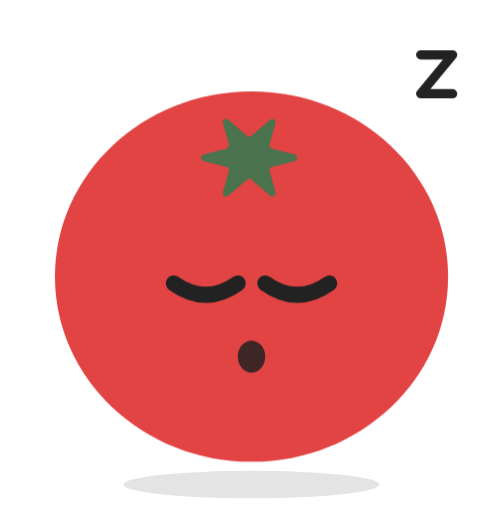
t = 0.00 s
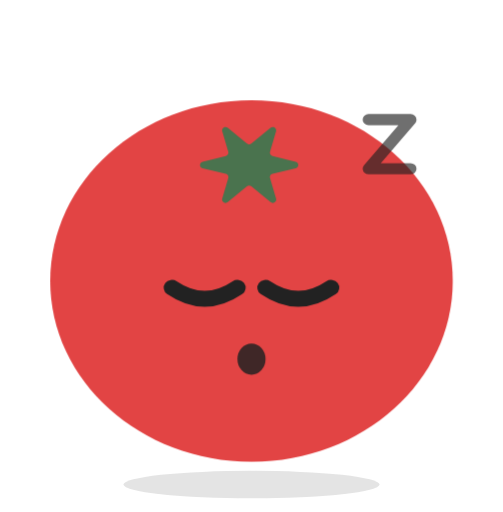
t = 1.10 s
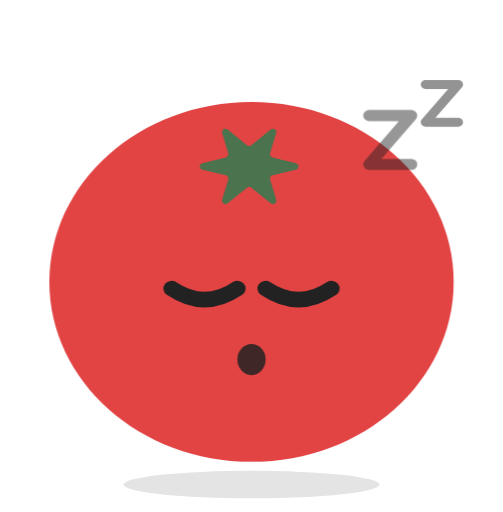
t = 1.34 s
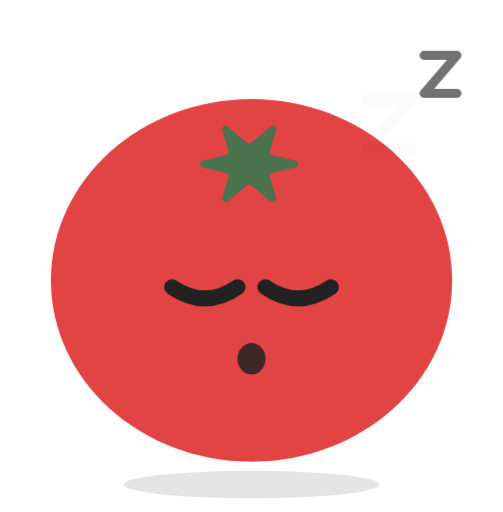
t = 2.22 s
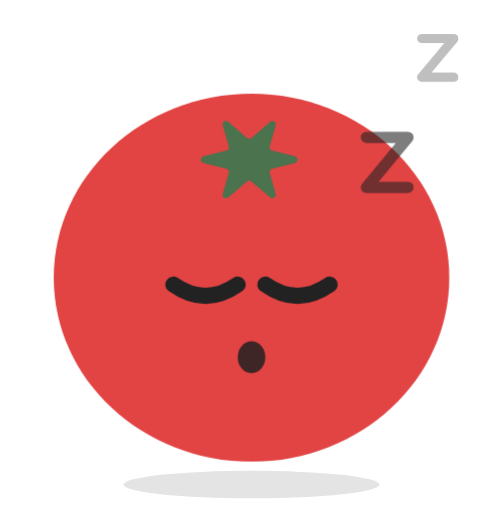
t = 2.70 s
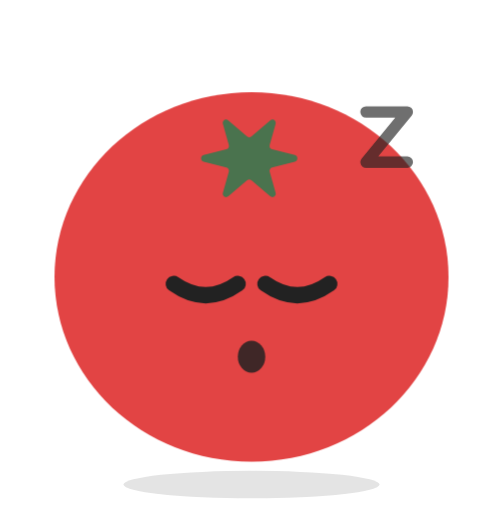
t = 3.50 s

The animated SVG that drew these frames (rendered in a browser with its animation timeline set to each time). Animation: 2 CSS @keyframes rules; one cycle of 4.30 s, repeats indefinitely.

<svg xmlns="http://www.w3.org/2000/svg" viewBox="-12 -20 110 112" width="220" height="224" role="img" aria-label="빨강 토마토들 캐릭터 (졸림)">
<title>빨강 토마토들 캐릭터 (졸림)</title><style>.wrap{transform-origin:43px 81px;animation:breathe 3.2s ease-in-out infinite}@keyframes breathe{0%,100%{transform:scale(1,1)}50%{transform:scale(1.03,.97)}}.z{animation:zz 2.4s ease-out infinite}.z2{animation-delay:1.1s}@keyframes zz{0%{transform:translateY(6px);opacity:0}30%{opacity:1}100%{transform:translateY(-6px);opacity:0}}@media (prefers-reduced-motion:reduce){*{animation:none!important}}</style>
<ellipse cx="43" cy="86" rx="28" ry="3" fill="#222222" opacity=".12"/>
<g class="wrap"><g class="body"><path d="M43 81C66.7482 81 86 62.8675 86 40.5C86 18.1325 66.7482 3.75918e-06 43 3.75918e-06C19.2518 3.75918e-06 3.54062e-06 18.1325 3.54062e-06 40.5C3.54062e-06 62.8675 19.2518 81 43 81Z" fill="#E24444"/><path d="M52.443 15.2357L47.4854 16.4968C47.0769 16.6018 46.8355 17.0318 46.9562 17.4426L48.2467 22.0284C48.4509 22.745 47.6247 23.2991 47.0676 22.8214L42.9735 19.2865C42.695 19.0476 42.2958 19.0476 42.0265 19.2865L37.9324 22.8214C37.3753 23.2991 36.5491 22.745 36.7533 22.0284L38.0438 17.4426C38.1645 17.0318 37.9231 16.6018 37.5146 16.4968L32.557 15.2357C31.8143 15.0446 31.8143 13.9554 32.557 13.7644L37.5146 12.5033C37.9231 12.3982 38.1645 11.9682 38.0438 11.5574L36.7533 6.97159C36.5491 6.25506 37.3753 5.70094 37.9324 6.17863L42.0265 9.71354C42.305 9.95239 42.7042 9.95239 42.9735 9.71354L47.0676 6.17863C47.6247 5.70094 48.4509 6.25506 48.2467 6.97159L46.9562 11.5574C46.8355 11.9682 47.0769 12.3982 47.4854 12.5033L52.443 13.7644C53.1857 13.9554 53.1857 15.0446 52.443 15.2357Z" fill="#4A734E"/><path d="M26 42Q33 47 40 42" fill="none" stroke="#222222" stroke-width="3.5" stroke-linecap="round" stroke-linejoin="round"/><path d="M46 42Q53 47 60 42" fill="none" stroke="#222222" stroke-width="3.5" stroke-linecap="round" stroke-linejoin="round"/><ellipse cx="43" cy="58" rx="3" ry="3.5" fill="#222222" opacity=".85"/></g><g class="z z1"><path d="M68 6h9l-9 11h9" fill="none" stroke="#222222" stroke-width="2.5" stroke-linecap="round" stroke-linejoin="round"/></g><g class="z z2"><path d="M80 -8h7l-7 8.5h7" fill="none" stroke="#222222" stroke-width="2" stroke-linecap="round" stroke-linejoin="round"/></g></g>
</svg>
